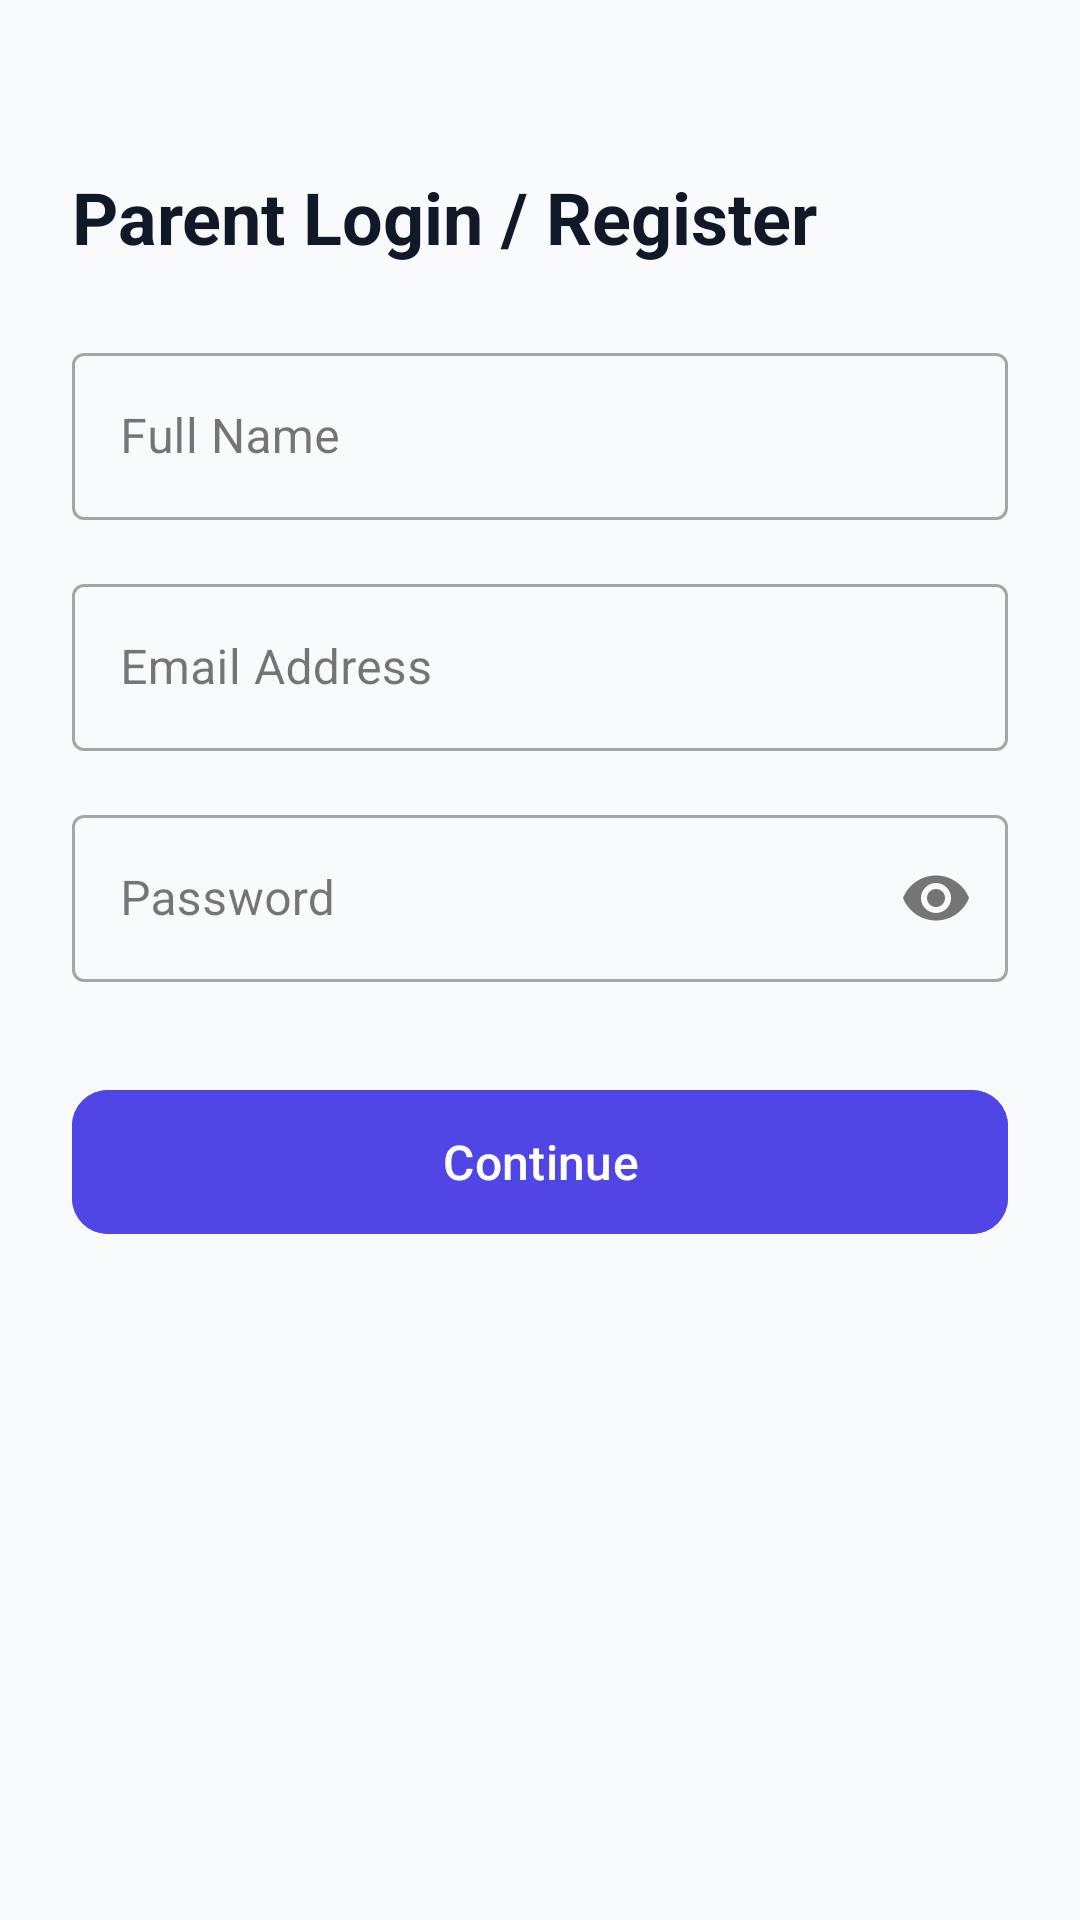

The Android layout XML behind this screen, and the referenced resources:
<!-- AndroidManifest.xml: application theme Theme.Koin -->
<!-- res/layout/activity_parent_login.xml -->
<?xml version="1.0" encoding="utf-8"?>
<androidx.constraintlayout.widget.ConstraintLayout xmlns:android="http://schemas.android.com/apk/res/android"
    xmlns:app="http://schemas.android.com/apk/res-auto"
    android:layout_width="match_parent"
    android:layout_height="match_parent"
    android:background="@color/bg_light"
    android:padding="24dp">

    <TextView
        android:id="@+id/tvHeader"
        android:layout_width="wrap_content"
        android:layout_height="wrap_content"
        android:layout_marginTop="32dp"
        android:text="Parent Login / Register"
        android:textColor="@color/text_primary"
        android:textSize="24sp"
        android:textStyle="bold"
        app:layout_constraintStart_toStartOf="parent"
        app:layout_constraintTop_toTopOf="parent" />

    <com.google.android.material.textfield.TextInputLayout
        android:id="@+id/tilName"
        style="@style/Widget.MaterialComponents.TextInputLayout.OutlinedBox"
        android:layout_width="match_parent"
        android:layout_height="wrap_content"
        android:layout_marginTop="24dp"
        android:hint="Full Name"
        app:layout_constraintTop_toBottomOf="@+id/tvHeader">

        <com.google.android.material.textfield.TextInputEditText
            android:id="@+id/etName"
            android:layout_width="match_parent"
            android:layout_height="wrap_content"
            android:inputType="textPersonName" />
    </com.google.android.material.textfield.TextInputLayout>

    <com.google.android.material.textfield.TextInputLayout
        android:id="@+id/tilEmail"
        style="@style/Widget.MaterialComponents.TextInputLayout.OutlinedBox"
        android:layout_width="match_parent"
        android:layout_height="wrap_content"
        android:layout_marginTop="16dp"
        android:hint="Email Address"
        app:layout_constraintTop_toBottomOf="@+id/tilName">

        <com.google.android.material.textfield.TextInputEditText
            android:id="@+id/etEmail"
            android:layout_width="match_parent"
            android:layout_height="wrap_content"
            android:inputType="textEmailAddress" />
    </com.google.android.material.textfield.TextInputLayout>

    <com.google.android.material.textfield.TextInputLayout
        android:id="@+id/tilPassword"
        style="@style/Widget.MaterialComponents.TextInputLayout.OutlinedBox"
        android:layout_width="match_parent"
        android:layout_height="wrap_content"
        android:layout_marginTop="16dp"
        android:hint="Password"
        app:endIconMode="password_toggle"
        app:layout_constraintTop_toBottomOf="@+id/tilEmail">

        <com.google.android.material.textfield.TextInputEditText
            android:id="@+id/etPassword"
            android:layout_width="match_parent"
            android:layout_height="wrap_content"
            android:inputType="textPassword" />
    </com.google.android.material.textfield.TextInputLayout>

    <com.google.android.material.button.MaterialButton
        android:id="@+id/btnSubmit"
        android:layout_width="match_parent"
        android:layout_height="56dp"
        android:layout_marginTop="32dp"
        android:backgroundTint="@color/primary"
        android:text="Continue"
        android:textSize="16sp"
        app:cornerRadius="12dp"
        app:layout_constraintTop_toBottomOf="@+id/tilPassword" />

    <ProgressBar
        android:id="@+id/pbLoading"
        android:layout_width="wrap_content"
        android:layout_height="wrap_content"
        android:visibility="gone"
        app:layout_constraintBottom_toBottomOf="parent"
        app:layout_constraintEnd_toEndOf="parent"
        app:layout_constraintStart_toStartOf="parent"
        app:layout_constraintTop_toTopOf="parent" />

</androidx.constraintlayout.widget.ConstraintLayout>
<!-- resources referenced by this layout -->
<resources>
  <color name="bg_light">#F9FAFB</color>
  <color name="primary">#4F46E5</color>
  <color name="text_primary">#111827</color>
  <style name="Theme.Koin" parent="Base.Theme.Koin" />
  <style name="Base.Theme.Koin" parent="Theme.Material3.DayNight.NoActionBar">
          
          <item name="colorPrimary">@color/primary</item>
      </style>
</resources>
